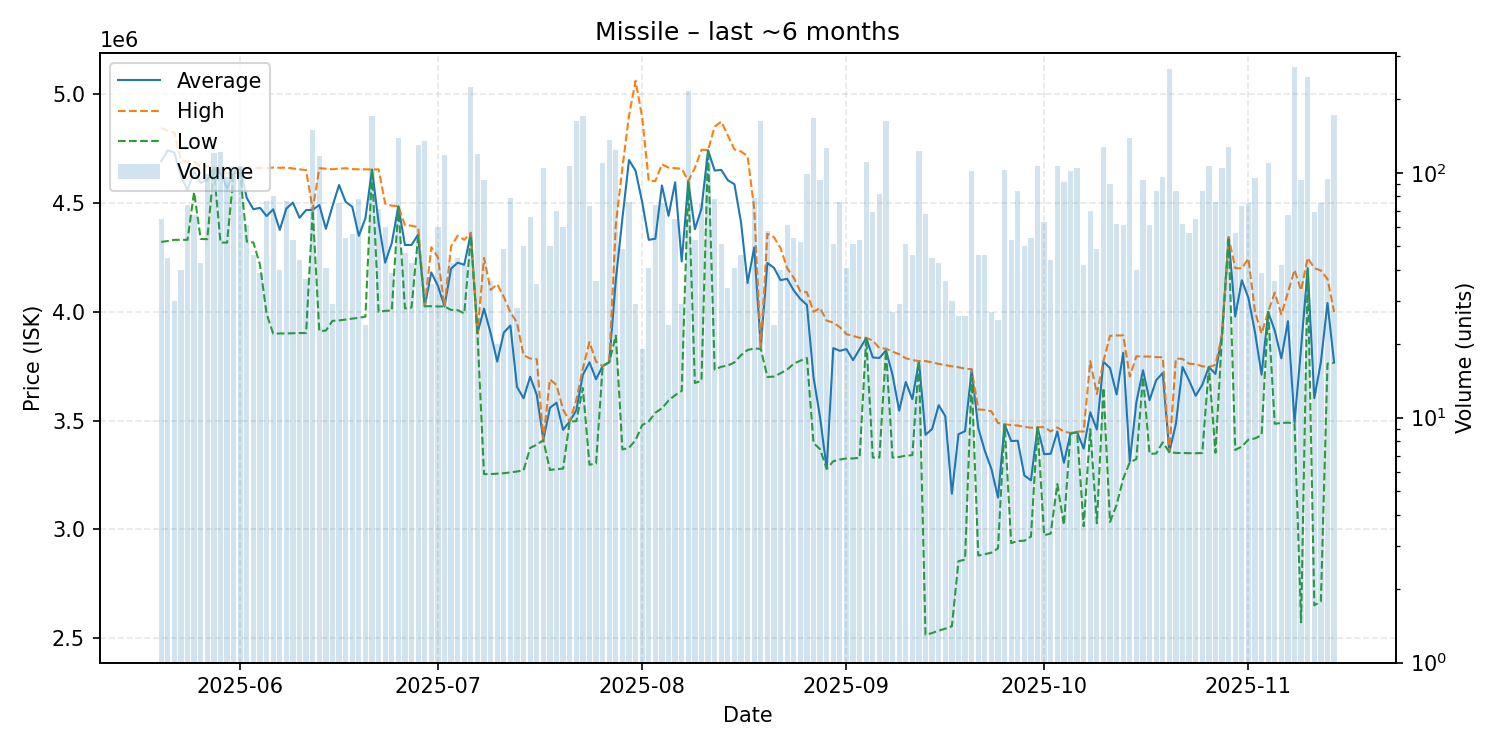

Source data for this figure (header and first rows):
date, average, highest, lowest, order_count, volume
2025-05-20, 4690615, 4844000, 4320500, 39, 65
2025-05-21, 4741333, 4830000, 4324500, 31, 45
2025-05-22, 4730933, 4823000, 4330000, 28, 30
2025-05-23, 4623150, 4696000, 4330000, 36, 40
2025-05-24, 4557973, 4690000, 4330000, 53, 74
2025-05-25, 4644388, 4687000, 4549000, 32, 67
2025-05-26, 4591372, 4669000, 4334000, 23, 43
2025-05-27, 4605384, 4668000, 4333000, 33, 99
2025-05-28, 4660000, 4662000, 4660000, 45, 120
2025-05-29, 4638000, 4651000, 4318000, 59, 122
2025-05-30, 4566542, 4636000, 4317000, 40, 96
2025-05-31, 4634000, 4635000, 4634000, 46, 106
2025-06-01, 4657000, 4661000, 4637000, 51, 107
2025-06-02, 4521836, 4662000, 4322000, 38, 61
2025-06-03, 4470435, 4660000, 4318000, 32, 46
2025-06-04, 4477154, 4660000, 4215000, 37, 39
2025-06-05, 4439104, 4660000, 3991000, 42, 77
2025-06-06, 4470400, 4662000, 3899000, 43, 80
2025-06-07, 4375900, 4661000, 3900000, 40, 40
2025-06-08, 4473805, 4662000, 3900000, 48, 77
2025-06-09, 4500849, 4658000, 3901000, 35, 53
2025-06-10, 4431273, 4654000, 3902000, 27, 44
2025-06-11, 4466676, 4650000, 3902000, 31, 37
2025-06-12, 4468000, 4469000, 4466000, 40, 149
2025-06-13, 4490000, 4659000, 3911000, 48, 117
2025-06-14, 4380732, 4657000, 3913000, 35, 41
2025-06-15, 4484586, 4654000, 3958000, 23, 29
2025-06-16, 4581960, 4657000, 3960000, 37, 75
2025-06-17, 4504630, 4659000, 3964000, 31, 54
2025-06-18, 4481946, 4655000, 3968000, 34, 56
2025-06-19, 4348564, 4654000, 3972000, 38, 78
2025-06-20, 4429208, 4654000, 3977000, 24, 24
2025-06-21, 4653000, 4653000, 4653000, 42, 171
2025-06-22, 4409211, 4654000, 3999500, 45, 71
2025-06-23, 4225333, 4496000, 4004000, 42, 60
2025-06-24, 4315667, 4487000, 4005000, 22, 39
2025-06-25, 4484000, 4485000, 4482000, 47, 139
2025-06-26, 4306170, 4397000, 4015000, 30, 47
2025-06-27, 4306698, 4395000, 4019000, 32, 43
2025-06-28, 4354000, 4388000, 4348000, 49, 130
2025-06-29, 4025000, 4025000, 4025000, 45, 135
2025-06-30, 4180286, 4296000, 4025000, 25, 35
2025-07-01, 4118700, 4250000, 4024000, 35, 60
2025-07-02, 4024000, 4024000, 4024000, 38, 118
2025-07-03, 4198116, 4300000, 4008000, 29, 43
2025-07-04, 4225022, 4349000, 4007000, 33, 45
2025-07-05, 4215690, 4330000, 3992000, 37, 42
2025-07-06, 4360000, 4363000, 4347000, 61, 225
2025-07-07, 3901000, 3901000, 3901000, 29, 119
2025-07-08, 4014043, 4247000, 3254000, 47, 93
2025-07-09, 3901694, 4100000, 3254000, 31, 36
2025-07-10, 3770950, 4126500, 3256000, 14, 20
2025-07-11, 3903755, 4068000, 3258000, 26, 49
2025-07-12, 3936443, 3997000, 3262000, 44, 79
2025-07-13, 3654464, 3950000, 3266000, 26, 28
2025-07-14, 3602000, 3800000, 3271000, 29, 50
2025-07-15, 3701015, 3785000, 3374500, 30, 66
2025-07-16, 3618657, 3782000, 3389000, 30, 35
2025-07-17, 3411000, 3412000, 3410000, 27, 105
2025-07-18, 3558480, 3689000, 3273000, 27, 50
... 119 more rows
